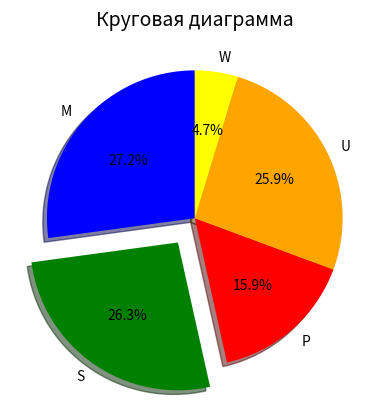

The script that saved this image:
import matplotlib.pyplot as plt

labels = [ 'M', 'S', 'P', 'U', 'W']
val = [20.2, 19.6, 11.8, 19.3, 3.5]
explode = (0, 0.2, 0, 0, 0)

colors = ['blue', 'green', 'red', 'orange', 'yellow']

plt.pie(
    val,
    explode=explode,
    labels=labels,
    colors=colors,
    autopct='%1.1f%%',
    shadow=True,
    startangle=90
)

plt.title('Круговая диаграмма', fontsize=14)

plt.show()